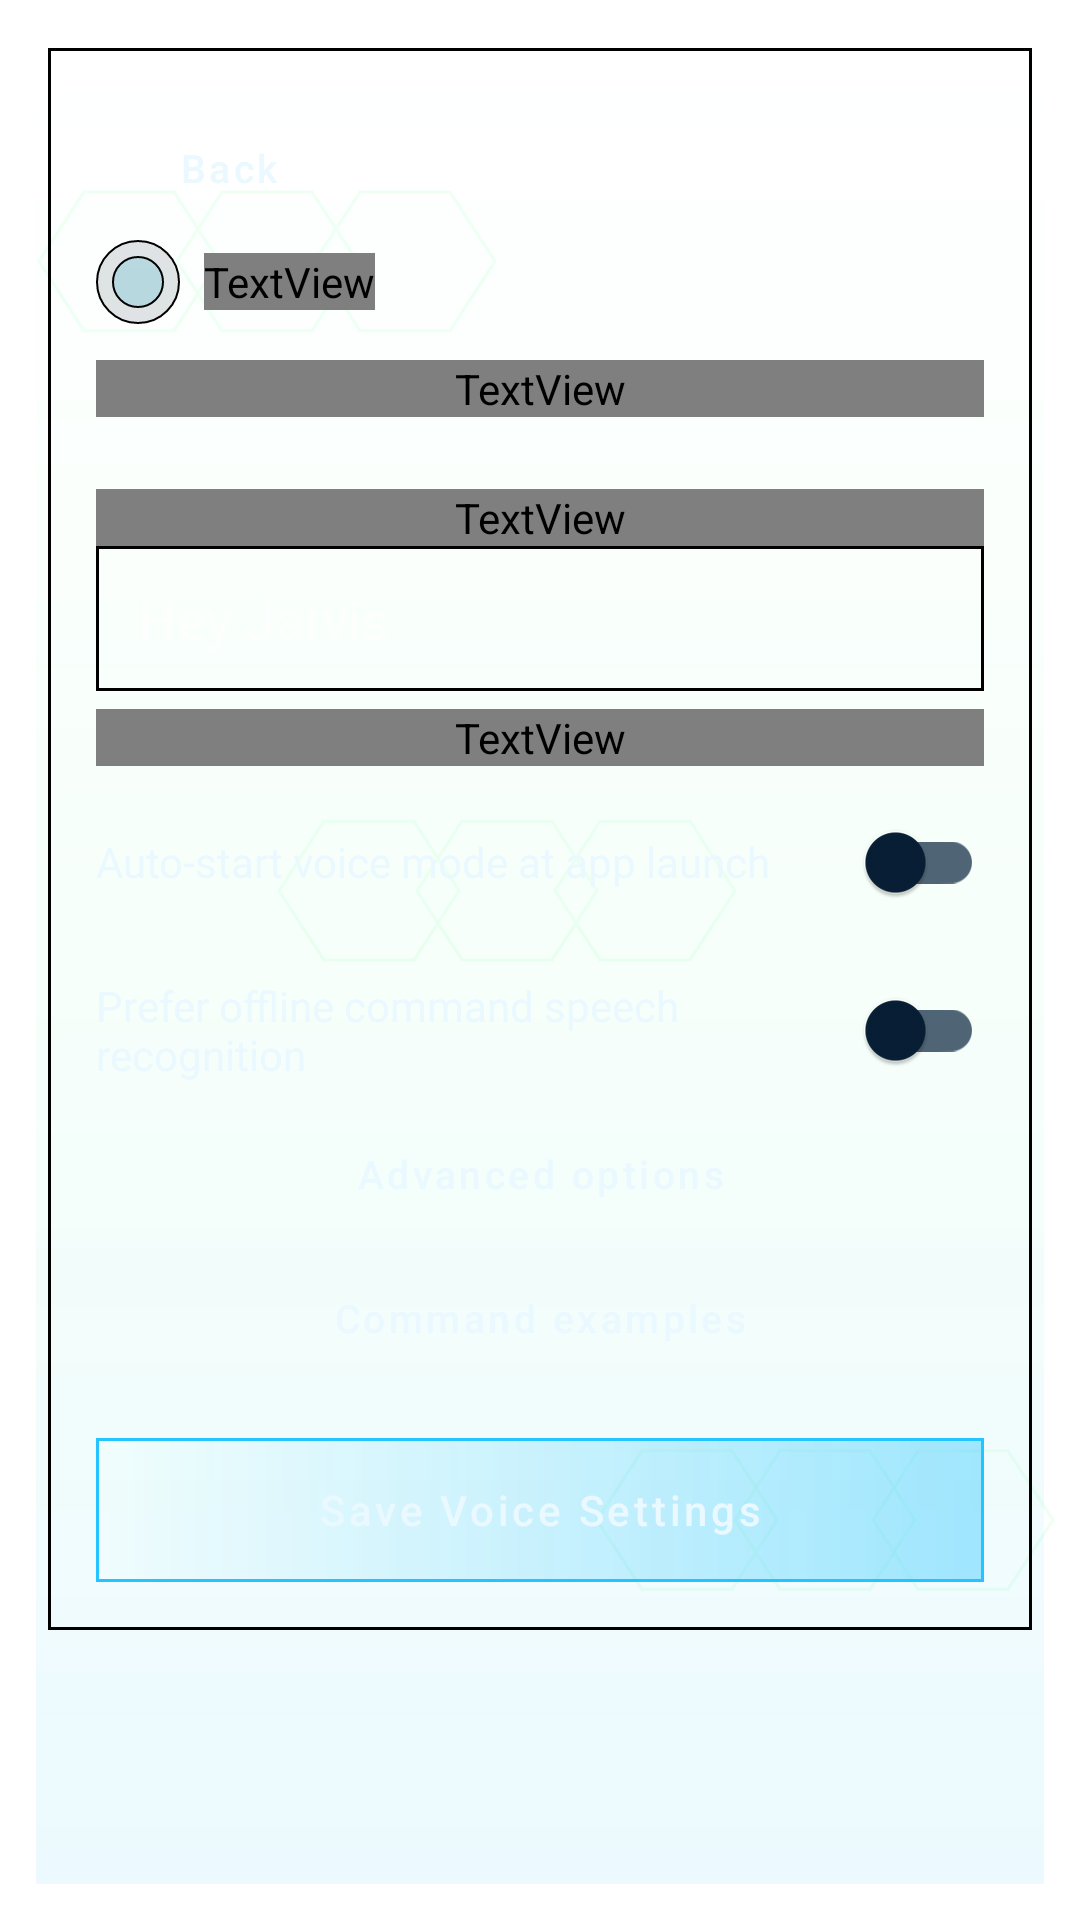

Reconstruct the res/layout file that produces this screen, plus the resources it refers to.
<!-- AndroidManifest.xml: application theme Theme.AssistantPlatform -->
<!-- res/layout/activity_voice_settings.xml -->
<?xml version="1.0" encoding="utf-8"?>
<ScrollView xmlns:android="http://schemas.android.com/apk/res/android" android:layout_width="match_parent" android:layout_height="match_parent" android:background="?attr/jarvis_background" android:padding="16dp">
  <LinearLayout android:layout_width="match_parent" android:layout_height="wrap_content" android:background="@drawable/glass_panel_surface" android:padding="16dp" android:orientation="vertical">
    <Button android:id="@+id/btnCloseVoiceSettings" android:layout_width="wrap_content" android:layout_height="wrap_content" android:text="Back" style="@style/Widget.AssistantPlatform.QuietButton" />
    <LinearLayout android:layout_width="match_parent" android:layout_height="wrap_content" android:gravity="center_vertical" android:orientation="horizontal">
      <ImageView android:layout_width="28dp" android:layout_height="28dp" android:contentDescription="@string/app_name" android:src="@drawable/ic_jarvis_core" />
      <TextView android:layout_width="wrap_content" android:layout_height="wrap_content" android:layout_marginStart="8dp" android:text="@string/voice_settings_title" android:textColor="?attr/jarvis_on_dark" android:textStyle="bold" android:textSize="22sp" />
    </LinearLayout>
    <TextView android:layout_width="match_parent" android:layout_height="wrap_content" android:text="@string/ui_voice_settings_hint" android:textSize="15sp" android:textColor="?attr/jarvis_on_dark_muted" android:layout_marginTop="12dp" android:layout_marginBottom="12dp" />
    <TextView android:textColor="?attr/jarvis_on_dark" android:layout_width="match_parent" android:layout_height="wrap_content" android:layout_marginTop="12dp" android:text="Wake phrase" />
    <EditText android:id="@+id/etWakeWord" android:layout_width="match_parent" android:layout_height="wrap_content" android:hint="Hey Jarvis" android:inputType="textNoSuggestions" android:minHeight="48dp" />
    <TextView android:textColor="?attr/jarvis_on_dark" android:layout_width="match_parent" android:layout_height="wrap_content" android:layout_marginTop="6dp" android:text="Say this phrase before your command. Custom phrases use your phone’s speech recognition." android:textSize="12sp" />
    <com.google.android.material.switchmaterial.SwitchMaterial android:id="@+id/switchAutoStartVoice" android:layout_width="match_parent" android:layout_height="wrap_content" android:layout_marginTop="8dp" android:text="@string/voice_auto_start_label" />
    <com.google.android.material.switchmaterial.SwitchMaterial android:id="@+id/switchPreferOfflineCommand" android:layout_width="match_parent" android:layout_height="wrap_content" android:layout_marginTop="8dp" android:text="@string/voice_prefer_offline_command_label" />
    <Button android:id="@+id/btnToggleAdvancedVoice" android:layout_width="match_parent" android:layout_height="wrap_content" android:text="@string/ui_advanced_voice" style="@style/Widget.AssistantPlatform.QuietButton" />
    <LinearLayout android:id="@+id/voiceAdvancedOptions" android:layout_width="match_parent" android:layout_height="wrap_content" android:orientation="vertical" android:visibility="gone">
      <com.google.android.material.switchmaterial.SwitchMaterial android:id="@+id/switchDedicatedWakeWord" android:layout_width="match_parent" android:layout_height="wrap_content" android:layout_marginTop="8dp" android:text="@string/voice_dedicated_wakeword_label" />
      <TextView android:textColor="?attr/jarvis_on_dark" android:id="@+id/tvWakeSensitivityValue" android:layout_width="match_parent" android:layout_height="wrap_content" android:layout_marginTop="12dp" android:text="Sensitivity: 0.60" />
      <SeekBar android:id="@+id/seekWakeSensitivity" android:layout_width="match_parent" android:layout_height="wrap_content" android:max="100" android:progress="60" />
      <com.google.android.material.switchmaterial.SwitchMaterial android:id="@+id/switchForegroundServiceMode" android:layout_width="match_parent" android:layout_height="wrap_content" android:layout_marginTop="8dp" android:text="@string/voice_foreground_mode_label" />
      <com.google.android.material.switchmaterial.SwitchMaterial android:id="@+id/switchAutoStartForegroundService" android:layout_width="match_parent" android:layout_height="wrap_content" android:layout_marginTop="8dp" android:text="@string/voice_auto_start_foreground_label" />
      <TextView android:textColor="?attr/jarvis_on_dark" android:id="@+id/tvConfidenceThresholdValue" android:layout_width="match_parent" android:layout_height="wrap_content" android:layout_marginTop="12dp" android:text="Command confidence threshold: 0.58" />
      <SeekBar android:id="@+id/seekCommandConfidenceThreshold" android:layout_width="match_parent" android:layout_height="wrap_content" android:max="95" android:progress="58" />
      <TextView android:textColor="?attr/jarvis_on_dark" android:layout_width="match_parent" android:layout_height="wrap_content" android:layout_marginTop="12dp" android:text="@string/default_project_name_label" />
      <EditText android:id="@+id/etDefaultProjectName" android:layout_width="match_parent" android:layout_height="wrap_content" android:hint="@string/default_project_name_hint" android:inputType="textNoSuggestions" android:minHeight="48dp" />
      <TextView android:textColor="?attr/jarvis_on_dark" android:layout_width="match_parent" android:layout_height="wrap_content" android:layout_marginTop="12dp" android:text="@string/custom_project_phrases_label" />
      <EditText android:id="@+id/etCustomProjectPhrases" android:layout_width="match_parent" android:layout_height="wrap_content" android:hint="@string/custom_phrases_hint" android:inputType="textMultiLine|textNoSuggestions" android:minHeight="48dp" />
      <TextView android:textColor="?attr/jarvis_on_dark" android:layout_width="match_parent" android:layout_height="wrap_content" android:layout_marginTop="8dp" android:text="@string/custom_status_phrases_label" />
      <EditText android:id="@+id/etCustomStatusPhrases" android:layout_width="match_parent" android:layout_height="wrap_content" android:hint="@string/custom_phrases_hint" android:inputType="textMultiLine|textNoSuggestions" android:minHeight="48dp" />
      <TextView android:textColor="?attr/jarvis_on_dark" android:layout_width="match_parent" android:layout_height="wrap_content" android:layout_marginTop="8dp" android:text="@string/custom_shell_phrases_label" />
      <EditText android:id="@+id/etCustomShellPhrases" android:layout_width="match_parent" android:layout_height="wrap_content" android:hint="@string/custom_phrases_hint" android:inputType="textMultiLine|textNoSuggestions" android:minHeight="48dp" />
      <TextView android:textColor="?attr/jarvis_on_dark" android:layout_width="match_parent" android:layout_height="wrap_content" android:layout_marginTop="8dp" android:text="@string/custom_reboot_phrases_label" />
      <EditText android:id="@+id/etCustomRebootPhrases" android:layout_width="match_parent" android:layout_height="wrap_content" android:hint="@string/custom_phrases_hint" android:inputType="textMultiLine|textNoSuggestions" android:minHeight="48dp" />
      <TextView android:textColor="?attr/jarvis_on_dark" android:layout_width="match_parent" android:layout_height="wrap_content" android:layout_marginTop="8dp" android:text="@string/custom_settings_phrases_label" />
      <EditText android:id="@+id/etCustomSettingsPhrases" android:layout_width="match_parent" android:layout_height="wrap_content" android:hint="@string/custom_phrases_hint" android:inputType="textMultiLine|textNoSuggestions" android:minHeight="48dp" />
      <TextView android:textColor="?attr/jarvis_on_dark" android:layout_width="match_parent" android:layout_height="wrap_content" android:layout_marginTop="8dp" android:text="@string/custom_start_voice_phrases_label" />
      <EditText android:id="@+id/etCustomStartVoicePhrases" android:layout_width="match_parent" android:layout_height="wrap_content" android:hint="@string/custom_phrases_hint" android:inputType="textMultiLine|textNoSuggestions" android:minHeight="48dp" />
      <TextView android:textColor="?attr/jarvis_on_dark" android:layout_width="match_parent" android:layout_height="wrap_content" android:layout_marginTop="8dp" android:text="@string/custom_stop_voice_phrases_label" />
      <EditText android:id="@+id/etCustomStopVoicePhrases" android:layout_width="match_parent" android:layout_height="wrap_content" android:hint="@string/custom_phrases_hint" android:inputType="textMultiLine|textNoSuggestions" android:minHeight="48dp" />
    </LinearLayout>
    <Button android:id="@+id/btnToggleCommandExamples" android:layout_width="match_parent" android:layout_height="wrap_content" android:text="@string/ui_command_examples" style="@style/Widget.AssistantPlatform.QuietButton" />
    <TextView android:textColor="?attr/jarvis_on_dark" android:id="@+id/tvVoiceCommandCatalog" android:layout_width="match_parent" android:layout_height="wrap_content" android:layout_marginTop="18dp" android:text="VOICE COMMANDS &amp; ACTIONS\n\nWAKE WORD\n• “Hey Jarvis” — activates command listening. Editable above.\n\nSYSTEM STATUS\n• “status”\n• “capability”\n• “what can you do”\n• “show system status”\nAction: reads current capability/system status.\n\nPROJECTS\n• “create project”\n• “new project”\n• “generate project”\n• “make project”\nExample: “create project named demo”\nAction: creates a local coding project.\n\nPRIVILEGED SHELL\n• “run shell &lt;command&gt;”\n• “execute command &lt;command&gt;”\n• “run command &lt;command&gt;”\nAction: proposes a Shizuku shell command; a separate confirmation is required before execution.\n\nREBOOT\n• “reboot”\n• “restart device”\n• “restart phone”\nAction: requests reboot through the privileged device-control path; explicit separate confirmation is required.\n\nVOICE SETTINGS\n• “open voice settings”\n• “voice settings”\n• “configure voice”\nAction: opens this settings screen.\n\nVOICE ON\n• “start listening”\n• “enable voice”\n• “wake up”\nAction: enables voice listening.\n\nVOICE OFF\n• “stop listening”\n• “stop voice”\n• “go silent”\n• “disable voice”\nAction: stops voice listening.\n\nCUSTOM COMMAND PHRASES\nEach command group below can be manually extended with comma-separated phrases. Saved phrases are added to the built-in phrases, allowing the command vocabulary to grow without replacing defaults." android:textIsSelectable="true" android:visibility="gone" android:textSize="14sp" />
    <Button android:id="@+id/btnSaveVoiceSettings" android:layout_width="match_parent" android:layout_height="wrap_content" android:layout_marginTop="16dp" android:text="@string/save_voice_settings" />
  </LinearLayout>
</ScrollView>
<!-- resources referenced by this layout -->
<resources>
  <string name="app_name">J.A.R.V.I.S.</string>
  <string name="custom_phrases_hint">example one, example two</string>
  <string name="custom_project_phrases_label">Custom project triggers (comma-separated)</string>
  <string name="custom_reboot_phrases_label">Custom reboot triggers (comma-separated)</string>
  <string name="custom_settings_phrases_label">Custom settings triggers (comma-separated)</string>
  <string name="custom_shell_phrases_label">Custom shell triggers (comma-separated)</string>
  <string name="custom_start_voice_phrases_label">Custom start-voice triggers (comma-separated)</string>
  <string name="custom_status_phrases_label">Custom status triggers (comma-separated)</string>
  <string name="custom_stop_voice_phrases_label">Custom stop-voice triggers (comma-separated)</string>
  <string name="default_project_name_hint">assistant_demo</string>
  <string name="default_project_name_label">Default project name</string>
  <string name="save_voice_settings">Save Voice Settings</string>
  <string name="ui_advanced_voice">Advanced options</string>
  <string name="ui_command_examples">Command examples</string>
  <string name="ui_voice_settings_hint">Choose how J.A.R.V.I.S. listens and responds.</string>
  <string name="voice_auto_start_foreground_label">Auto-start foreground voice service</string>
  <string name="voice_auto_start_label">Auto-start voice mode at app launch</string>
  <string name="voice_dedicated_wakeword_label">Use dedicated offline wake-word engine (Sherpa-ONNX)</string>
  <string name="voice_foreground_mode_label">Use foreground service mode (more reliable in background)</string>
  <string name="voice_prefer_offline_command_label">Prefer offline command speech recognition</string>
  <string name="voice_settings_title">Voice Settings</string>
  <color name="jarvis_primary">#23C4FF</color>
  <color name="jarvis_primary_variant">#1493D8</color>
  <color name="jarvis_bg_deep">#020A14</color>
  <color name="jarvis_secondary">#1BE7D0</color>
  <color name="jarvis_secondary_variant">#12BFA9</color>
  <color name="jarvis_bg_end">#071E35</color>
  <color name="jarvis_on_dark">#EAF8FF</color>
  <color name="jarvis_on_dark_muted">#93C3D9</color>
  <style name="Widget.AssistantPlatform.Button" parent="Widget.MaterialComponents.Button">
          <item name="android:background">@drawable/glass_button_bg</item>
          <item name="android:textColor">?attr/jarvis_on_dark</item>
          <item name="cornerRadius">?attr/jarvis_corner</item>
          <item name="android:minHeight">48dp</item>
          <item name="android:textAllCaps">false</item>
      </style>
  <style name="Widget.AssistantPlatform.EditText" parent="Widget.AppCompat.EditText">
          <item name="android:background">@drawable/glass_edittext_bg</item>
          <item name="android:textColor">?attr/jarvis_on_dark</item>
          <item name="android:textColorHint">?attr/jarvis_on_dark_muted</item>
          <item name="android:paddingStart">14dp</item>
          <item name="android:paddingEnd">14dp</item>
          <item name="android:paddingTop">12dp</item>
          <item name="android:paddingBottom">12dp</item>
      </style>
  <style name="Widget.AssistantPlatform.Switch" parent="Widget.MaterialComponents.CompoundButton.Switch">
          <item name="android:textColor">?attr/jarvis_on_dark</item>
          <item name="trackTint">?attr/jarvis_surface_stroke</item>
          <item name="thumbTint">?attr/jarvis_primary</item>
      </style>
</resources>
